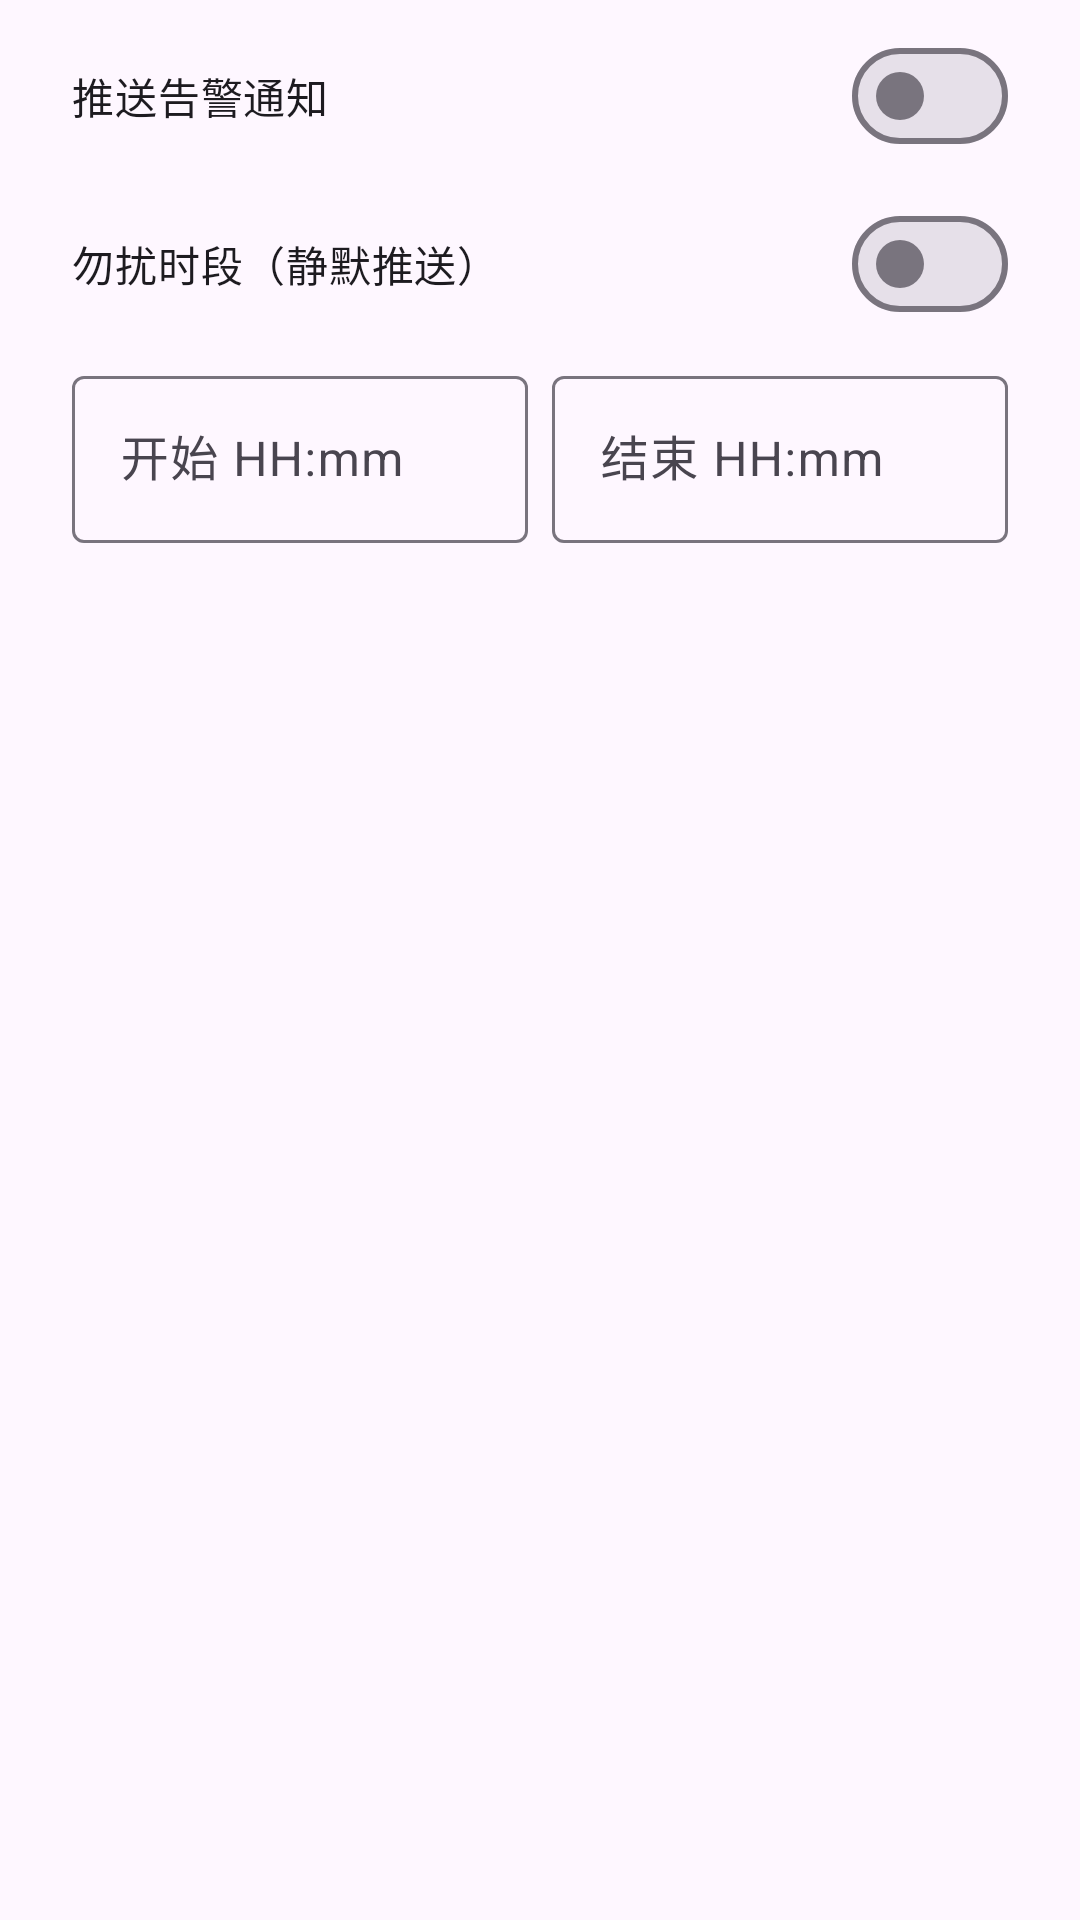

Write the Android layout XML for this screen, with the resource values it uses.
<!-- AndroidManifest.xml: application theme Theme.IndustrialEdge -->
<!-- res/layout/dialog_alarm_settings.xml -->
<?xml version="1.0" encoding="utf-8"?>
<LinearLayout xmlns:android="http://schemas.android.com/apk/res/android"
    xmlns:app="http://schemas.android.com/apk/res-auto"
    android:layout_width="match_parent"
    android:layout_height="wrap_content"
    android:orientation="vertical"
    android:paddingStart="24dp"
    android:paddingTop="8dp"
    android:paddingEnd="24dp">

    <com.google.android.material.materialswitch.MaterialSwitch
        android:id="@+id/swNotifyAlarm"
        android:layout_width="match_parent"
        android:layout_height="wrap_content"
        android:text="@string/alarm_notify_switch" />

    <com.google.android.material.materialswitch.MaterialSwitch
        android:id="@+id/swDnd"
        android:layout_width="match_parent"
        android:layout_height="wrap_content"
        android:layout_marginTop="8dp"
        android:text="@string/dnd_switch" />

    <LinearLayout
        android:layout_width="match_parent"
        android:layout_height="wrap_content"
        android:layout_marginTop="8dp"
        android:orientation="horizontal">

        <com.google.android.material.textfield.TextInputLayout
            android:layout_width="0dp"
            android:layout_height="wrap_content"
            android:layout_weight="1"
            android:hint="@string/dnd_start_hint"
            app:boxBackgroundMode="outline">

            <com.google.android.material.textfield.TextInputEditText
                android:id="@+id/etDndStart"
                android:layout_width="match_parent"
                android:layout_height="wrap_content"
                android:inputType="time" />
        </com.google.android.material.textfield.TextInputLayout>

        <Space
            android:layout_width="8dp"
            android:layout_height="wrap_content" />

        <com.google.android.material.textfield.TextInputLayout
            android:layout_width="0dp"
            android:layout_height="wrap_content"
            android:layout_weight="1"
            android:hint="@string/dnd_end_hint"
            app:boxBackgroundMode="outline">

            <com.google.android.material.textfield.TextInputEditText
                android:id="@+id/etDndEnd"
                android:layout_width="match_parent"
                android:layout_height="wrap_content"
                android:inputType="time" />
        </com.google.android.material.textfield.TextInputLayout>
    </LinearLayout>
</LinearLayout>
<!-- resources referenced by this layout -->
<resources>
  <string name="alarm_notify_switch">推送告警通知</string>
  <string name="dnd_end_hint">结束 HH:mm</string>
  <string name="dnd_start_hint">开始 HH:mm</string>
  <string name="dnd_switch">勿扰时段（静默推送）</string>
  <style name="Theme.IndustrialEdge" parent="Theme.Material3.DayNight.NoActionBar">
          <item name="colorPrimary">@color/primary</item>
          <item name="colorPrimaryDark">@color/primary_dark</item>
          <item name="colorOnPrimary">#FFFFFF</item>
          <item name="android:statusBarColor">@color/primary_dark</item>
      </style>
  <color name="primary">#1565C0</color>
  <color name="primary_dark">#0D47A1</color>
</resources>
